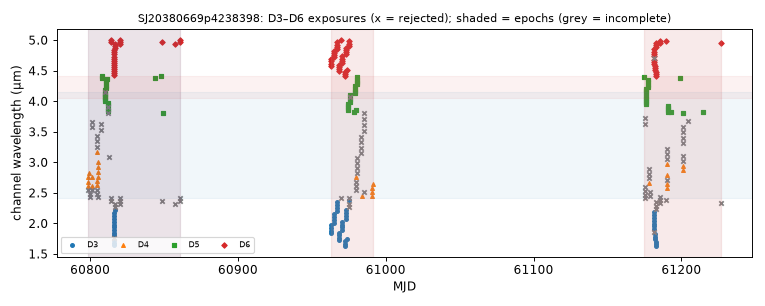

The file beside this chart, header and first rows:
mjd, det, wl_um, bw_um, collection, status, n_core_good, snr
60799, 4, 2.544, 0.07268, spherex_dr1, too few good pixels, 0, nan
60799, 4, 2.612, 0.07491, spherex_dr1, ok, 6, 7.963
60799, 4, 2.683, 0.07771, spherex_dr1, ok, 7, 19.63
60799, 4, 2.755, 0.07798, spherex_dr1, ok, 8, 12.01
60799, 4, 2.831, 0.08467, spherex_dr1, ok, 7, -9.098
60800, 4, 2.429, 0.04395, spherex_dr1, too few good pixels, 0, nan
60800, 4, 2.477, 0.07146, spherex_dr1, too few good pixels, 0, nan
60801, 4, 3.572, 0.09862, spherex_dr1, ok, 3, 32.1
60801, 4, 3.668, 0.1036, spherex_dr1, ok, 3, 83.44
60801, 4, 2.544, 0.07248, spherex_dr1, too few good pixels, 0, nan
60801, 4, 2.613, 0.07647, spherex_dr1, ok, 6, 8.788
60801, 4, 2.755, 0.07694, spherex_dr1, ok, 7, 16.28
60805, 4, 3.169, 0.09226, spherex_dr1, ok, 6, 32.37
60805, 4, 3.254, 0.09496, spherex_dr1, ok, 2, 109.5
60805, 4, 3.342, 0.09637, spherex_dr1, ok, 1, 146
60805, 4, 3.436, 0.1007, spherex_dr1, ok, 2, 52.39
60805, 4, 2.488, 0.07279, spherex_dr1, too few good pixels, 0, nan
60805, 4, 2.555, 0.07384, spherex_dr1, too few good pixels, 0, nan
60805, 4, 2.625, 0.07339, spherex_dr1, ok, 6, 35.44
60805, 4, 2.696, 0.07599, spherex_dr1, ok, 7, -23.03
60805, 4, 2.768, 0.07855, spherex_dr1, ok, 6, 14.6
60805, 4, 2.844, 0.0832, spherex_dr1, ok, 6, 62.96
60805, 4, 2.921, 0.08406, spherex_dr1, ok, 6, 27.59
60805, 4, 3.002, 0.08736, spherex_dr1, ok, 6, 26.8
60806, 4, 2.435, 0.0462, spherex_dr1, too few good pixels, 0, nan
60807, 4, 3.526, 0.09824, spherex_dr1, ok, 4, 78.15
60807, 4, 3.621, 0.1007, spherex_dr1, ok, 3, 21.16
60808, 5, 4.378, 0.03761, spherex_dr1, ok, 8, 32.98
60808, 5, 4.416, 0.03765, spherex_dr1, ok, 7, 40.41
60810, 5, 4.006, 0.03642, spherex_dr1, ok, 7, 20.11
60810, 5, 4.041, 0.03671, spherex_dr1, ok, 7, 13.9
60810, 5, 4.077, 0.03686, spherex_dr1, ok, 7, 32.23
60810, 5, 4.112, 0.0366, spherex_dr1, ok, 7, 7.993
60810, 5, 4.076, 0.03677, spherex_dr1, ok, 7, 10.24
60810, 5, 4.112, 0.03653, spherex_dr1, ok, 7, -0.1566
60810, 5, 4.148, 0.0369, spherex_dr1, ok, 4, 39.63
60810, 5, 4.183, 0.0367, spherex_dr1, ok, 7, 5.472
60811, 5, 4.219, 0.03698, spherex_dr1, ok, 7, 14.46
60811, 5, 4.255, 0.03722, spherex_dr1, ok, 7, 21.39
60811, 5, 4.292, 0.03716, spherex_dr1, ok, 7, 62.65
60811, 5, 4.329, 0.03688, spherex_dr1, ok, 8, -14.77
60811, 5, 4.366, 0.03818, spherex_dr1, ok, 6, 26.78
60812, 5, 3.803, 0.03606, spherex_dr1, ok, 4, 29.05
60812, 5, 3.836, 0.03518, spherex_dr1, ok, 7, 23.71
60812, 5, 3.87, 0.0357, spherex_dr1, ok, 8, 22.66
60812, 5, 3.903, 0.03583, spherex_dr1, ok, 4, 47.14
60812, 5, 3.937, 0.03631, spherex_dr1, ok, 7, 37.71
60812, 5, 3.971, 0.03646, spherex_dr1, ok, 7, 27.91
60813, 4, 3.084, 0.09035, spherex_dr1, ok, 4, 42.23
60814, 6, 4.974, 0.03775, spherex_dr1, ok, 7, 35.02
60814, 3, 2.372, 0.05908, spherex_dr1, too few good pixels, 0, nan
60814, 6, 5.011, 0.03733, spherex_dr1, ok, 7, 61.51
60814, 3, 2.418, 0.0438, spherex_dr1, too few good pixels, 0, nan
60816, 3, 1.807, 0.0447, spherex_dr1, ok, 6, 42.92
60816, 6, 4.561, 0.03621, spherex_dr1, ok, 7, 26.09
60816, 3, 1.849, 0.04584, spherex_dr1, ok, 6, 46.01
60816, 6, 4.595, 0.03629, spherex_dr1, ok, 7, 58.65
60816, 3, 1.892, 0.04648, spherex_dr1, ok, 7, 39.87
60816, 6, 4.629, 0.03643, spherex_dr1, ok, 7, 35.8
60816, 3, 1.936, 0.04683, spherex_dr1, ok, 7, 44.82
... 240 more rows
